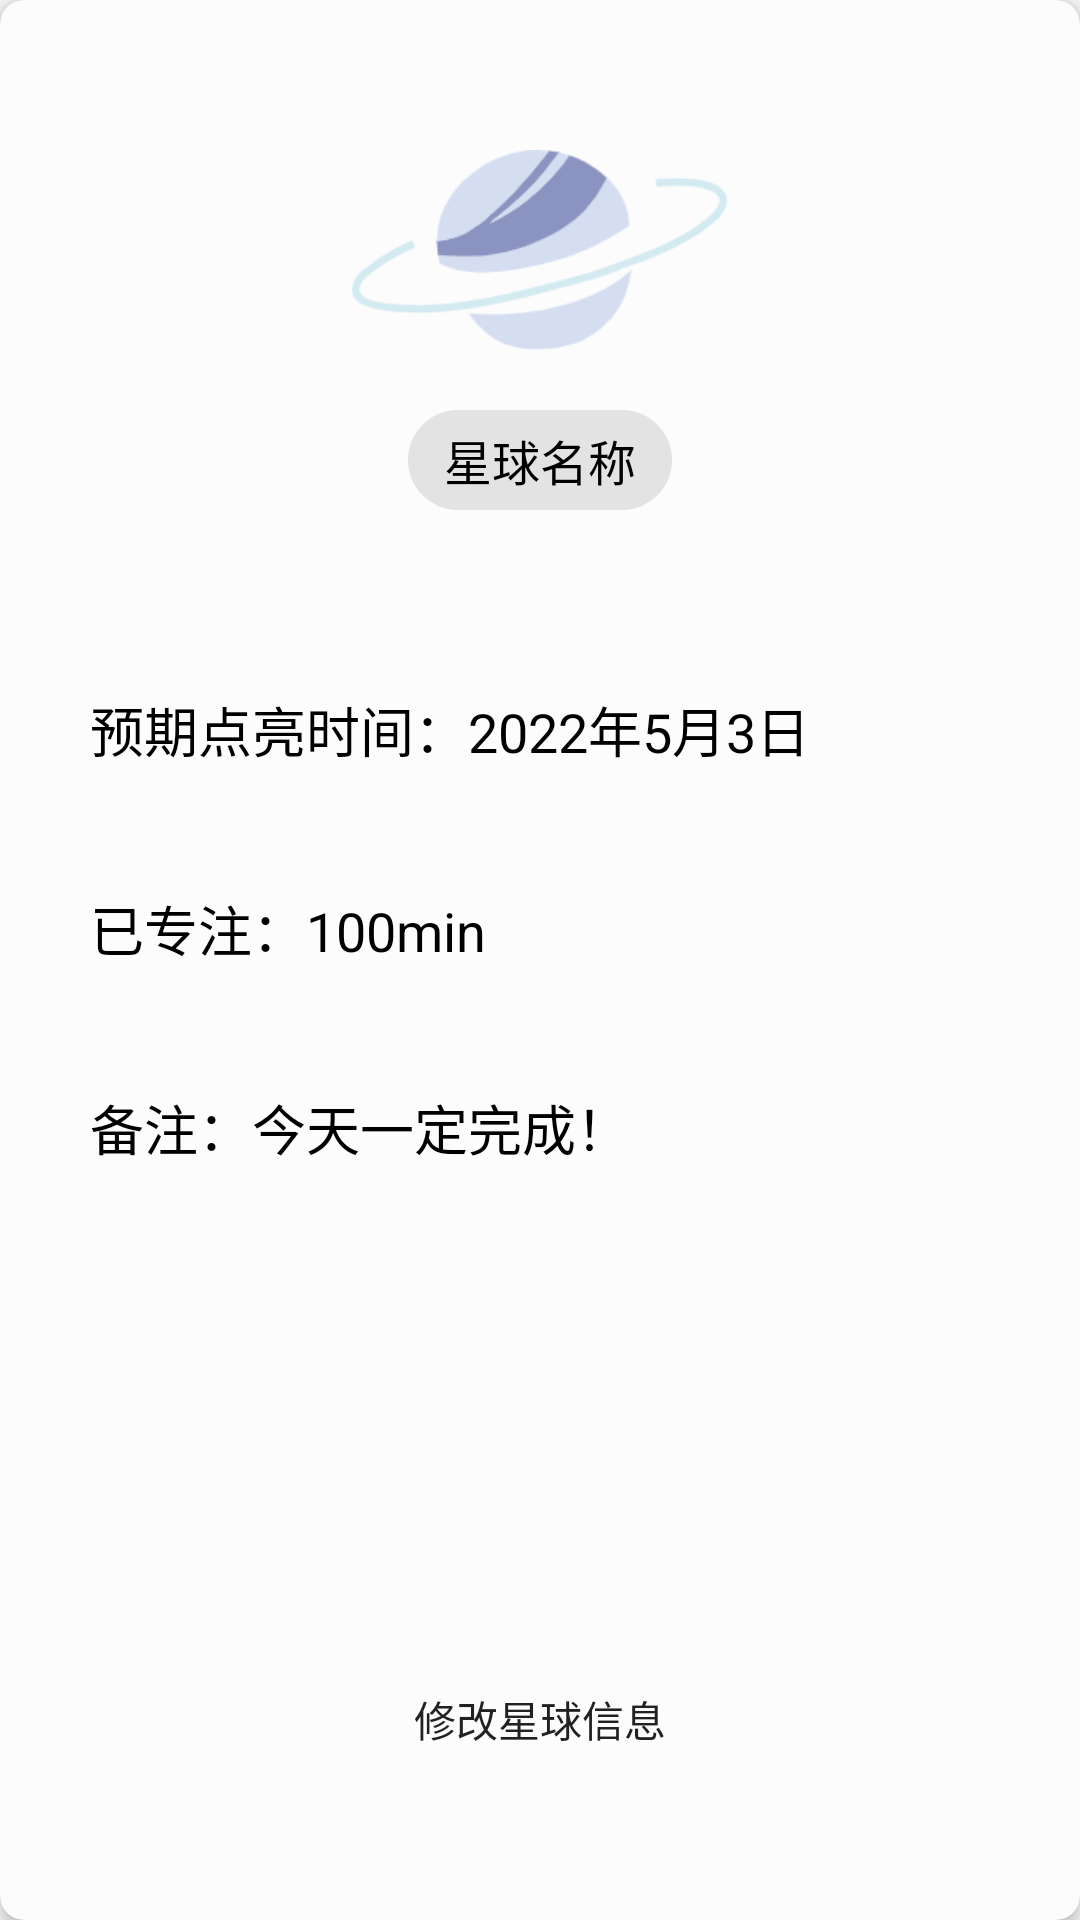

Reconstruct the res/layout file that produces this screen, plus the resources it refers to.
<!-- AndroidManifest.xml: application theme Theme.MyExamination -->
<!-- res/layout/activity_planet_info2.xml -->
<?xml version="1.0" encoding="utf-8"?>
<androidx.cardview.widget.CardView
    xmlns:android="http://schemas.android.com/apk/res/android"
    xmlns:app="http://schemas.android.com/apk/res-auto"
    xmlns:tools="http://schemas.android.com/tools"
    android:layout_width="match_parent"
    android:layout_height="700dp"
    android:foreground="@color/cardview_shadow_end_color"
    app:cardPreventCornerOverlap="true"
    app:cardUseCompatPadding="false"
    app:cardCornerRadius="8dp"
    app:cardElevation="4dp"
    tools:context=".ui.PlanetInfoActivity_2">

    <LinearLayout
        android:layout_width="match_parent"
        android:layout_height="match_parent"
        android:orientation="vertical">

        <ImageView
            android:id="@+id/iv_planet_icon_info2"
            android:layout_width="wrap_content"
            android:layout_height="wrap_content"
            android:layout_gravity="center_horizontal"
            android:layout_marginTop="50dp"
            android:src="@mipmap/planet"
            android:contentDescription="@string/todo" />

        <TextView
            android:id="@+id/tv_planet_name_info2"
            android:layout_width="wrap_content"
            android:layout_height="wrap_content"
            android:text="@string/planet_name"
            android:background="@drawable/tv_style"
            android:paddingStart="12dp"
            android:paddingEnd="12dp"
            android:paddingTop="5dp"
            android:paddingBottom="5dp"
            android:layout_gravity="center_horizontal"
            android:layout_marginTop="20dp"
            android:textSize="16sp"
            android:textColor="@color/black"/>

        <LinearLayout
            android:layout_width="match_parent"
            android:layout_height="wrap_content"
            android:layout_marginStart="30dp"
            android:layout_marginTop="60dp"
            android:orientation="horizontal">

            <TextView
                android:layout_width="wrap_content"
                android:layout_height="wrap_content"
                android:textColor="@color/black"
                android:textSize="18sp"
                android:text="预期点亮时间："/>

            <TextView
                android:id="@+id/tv_lightTime"
                android:layout_width="wrap_content"
                android:layout_height="wrap_content"
                android:textColor="@color/black"
                android:textSize="18sp"
                android:text="2022年5月3日"/>

        </LinearLayout>

        <LinearLayout
            android:layout_width="match_parent"
            android:layout_height="wrap_content"
            android:layout_marginStart="30dp"
            android:layout_marginTop="40dp"
            android:orientation="horizontal">

            <TextView
                android:layout_width="wrap_content"
                android:layout_height="wrap_content"
                android:textColor="@color/black"
                android:textSize="18sp"
                android:text="已专注："/>

            <TextView
                android:id="@+id/tv_conTime_info2"
                android:layout_width="wrap_content"
                android:layout_height="wrap_content"
                android:textColor="@color/black"
                android:textSize="18sp"
                android:text="100min"/>

        </LinearLayout>

        <LinearLayout
            android:layout_width="match_parent"
            android:layout_height="wrap_content"
            android:layout_marginStart="30dp"
            android:layout_marginTop="40dp"
            android:orientation="horizontal">

            <TextView
                android:layout_width="wrap_content"
                android:layout_height="wrap_content"
                android:textColor="@color/black"
                android:textSize="18sp"
                android:text="备注："/>

            <TextView
                android:id="@+id/tv_remark_info2"
                android:layout_width="wrap_content"
                android:layout_height="wrap_content"
                android:textColor="@color/black"
                android:textSize="18sp"
                android:text="今天一定完成！"/>

        </LinearLayout>

        <Button
            android:id="@+id/btn_update_info2"
            android:layout_width="wrap_content"
            android:layout_height="wrap_content"
            android:background="@null"
            android:text="修改星球信息"
            android:textSize="14sp"
            android:layout_gravity="center_horizontal"
            android:layout_marginTop="160dp"/>

        <Button
            android:id="@+id/btn_light"
            android:layout_width="120dp"
            android:layout_height="40dp"
            android:layout_marginTop="10dp"
            android:layout_gravity="center_horizontal"
            android:text="点亮"
            android:textSize="18sp"
            android:textColor="@color/white"
            android:background="@drawable/btn_selector"/>

    </LinearLayout>

</androidx.cardview.widget.CardView>
<!-- resources referenced by this layout -->
<resources>
  <!-- drawable tv_style (drawable) -->
  <?xml version="1.0" encoding="utf-8"?>
  <shape xmlns:android="http://schemas.android.com/apk/res/android"
      android:shape="rectangle" >
  
      <gradient android:angle="45" />
      
      <padding
          android:bottom="2dp"
          android:left="2dp"
          android:right="2dp"
          android:top="2dp" />
      
      <corners android:radius="18dp" />
  
      <solid android:color="#e6e6e6"/>
  
  </shape>
  <!-- mipmap planet: png bitmap (mipmap-xhdpi, 10810 bytes) -->
  <string name="planet_name">星球名称</string>
  <string name="todo">TODO</string>
  <style name="Theme.MyExamination" parent="Theme.MaterialComponents.DayNight.NoActionBar.Bridge">
          
          <item name="colorPrimary">@color/purple_500</item>
          <item name="colorPrimaryVariant">@color/purple_700</item>
          <item name="colorOnPrimary">@color/white</item>
          
          <item name="colorSecondary">@color/teal_200</item>
          <item name="colorSecondaryVariant">@color/teal_700</item>
          <item name="colorOnSecondary">@color/black</item>
          
          <item name="android:statusBarColor" tools:targetApi="l">?attr/colorPrimaryVariant</item>
          
      </style>
  <!-- not gathered from this repository: default colours our renderer supplied (Android Studio template values) -->
  <color name="purple_500">#FF6200EE</color>
  <color name="purple_700">#FF3700B3</color>
  <color name="teal_200">#FF03DAC5</color>
  <color name="teal_700">#FF018786</color>
  <color name="black">#FF000000</color>
  <color name="white">#FFFFFFFF</color>
</resources>
